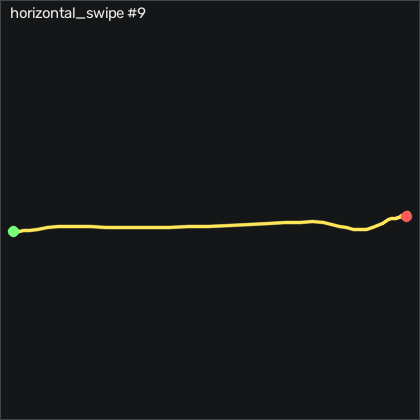

The table this chart was drawn from, first rows:
t_s, ax, ay, az, gx, gy, gz, seq
0.00000, -0.911, 0.263, 0.154, -5.087, -0.2827, -0.8885, 37318
0.01000, -0.906, 0.239, 0.157, -5.056, -0.1917, -0.4925, 37319
0.02000, -0.899, 0.208, 0.167, -4.507, -0.2217, -0.3095, 37320
0.03000, -0.893, 0.182, 0.171, -2.953, -0.03868, -0.6145, 37321
0.04000, -0.896, 0.177, 0.177, -0.3314, 0.7843, -1.04, 37322
0.05100, -0.911, 0.191, 0.181, 2.749, 1.272, -1.986, 37323
0.06000, -0.929, 0.191, 0.148, 5.493, 0.8753, -4.79, 37324
0.07000, -0.938, 0.241, 0.147, 8.694, 0.3273, -4.638, 37325
0.08000, -0.96, 0.288, 0.142, 9.944, -0.4967, -2.779, 37326
0.09100, -0.955, 0.321, 0.126, 8.907, -2.173, -2.017, 37327
0.1, -0.937, 0.32, 0.138, 6.163, -3.423, -1.925, 37328
0.11, -0.918, 0.275, 0.15, 2.627, -3.271, -0.6755, 37329
0.12, -0.902, 0.203, 0.162, 0.1566, -1.991, 2.983, 37330
0.13, -0.909, 0.09800, 0.18, -0.1784, 0.02232, 4.324, 37331
0.14, -0.921, -0.05500, 0.223, 1.438, 1.394, 1.764, 37332
0.15, -0.938, -0.182, 0.259, 5.95, 1.729, -0.2175, 37333
0.16, -0.986, -0.38, 0.336, 12.93, 6.028, 9.966, 37334
0.17, -0.971, -0.511, 0.207, 28.08, -0.5267, 16.46, 37335
0.18, -0.959, -0.472, 0.195, 56.71, -5.375, 8.623, 37336
0.19, -0.941, -0.446, 0.148, 81.56, -10.5, 3.959, 37337
0.2, -0.923, -0.385, 0.128, 102.7, -13.39, -2.993, 37338
0.21, -0.89, -0.333, 0.113, 117.8, -14.06, -4.487, 37339
0.221, -0.863, -0.346, 0.09900, 127.6, -11.65, -2.17, 37340
0.23, -0.872, -0.411, 0.115, 133.7, -5.649, -2.688, 37341
0.24, -0.871, -0.488, 0.09400, 141.6, -0.3137, 2.771, 37342
0.25, -0.853, -0.502, 0.05100, 155, 2.613, 7.891, 37343
0.261, -0.843, -0.46, -0.01900, 173.1, 3.619, 6.184, 37344
0.27, -0.866, -0.39, -0.01700, 191.5, 3.924, -3.998, 37345
0.28, -0.898, -0.333, -0.04200, 206.3, 3.009, -17.99, 37346
0.29, -0.901, -0.248, -0.07500, 219.6, -0.03868, -27.69, 37347
0.3, -0.891, -0.163, -0.157, 232.3, -4.125, -33.21, 37348
0.31, -0.88, -0.04500, -0.267, 245, -7.295, -37.66, 37349
0.32, -0.909, 0.162, -0.368, 257, -7.722, -41.5, 37350
0.33, -0.938, 0.551, -0.416, 267.1, -8.149, -43.82, 37351
0.34, -0.953, 0.728, -0.491, 259.2, -11.75, -34.21, 37352
0.35, -0.958, 0.871, -0.492, 243, -10.31, -22.11, 37353
0.36, -0.906, 1.012, -0.473, 219.1, -12.39, -13.45, 37354
0.37, -0.852, 0.946, -0.435, 187.7, -7.905, -4.487, 37355
0.38, -0.799, 0.846, -0.405, 156.4, -1.869, -3.083, 37356
0.391, -0.828, 0.733, -0.373, 130.1, 8.284, -7.596, 37357
0.4, -0.925, 0.627, -0.33, 110.2, 19.32, -15.31, 37358
0.41, -1.045, 0.561, -0.323, 98.66, 25.6, -18.85, 37359
0.42, -1.153, 0.555, -0.31, 92.2, 25.27, -19.88, 37360
0.431, -1.235, 0.565, -0.297, 87.93, 18.04, -22.17, 37361
0.44, -1.249, 0.592, -0.297, 84.61, 5.479, -21.01, 37362
0.45, -1.201, 0.636, -0.304, 81.71, -8.484, -13.21, 37363
0.46, -1.099, 0.664, -0.312, 76.8, -20.34, -3.022, 37364
0.47, -0.965, 0.659, -0.307, 68.63, -27.36, 6.215, 37365
0.48, -0.857, 0.613, -0.287, 58.27, -28.51, 10.82, 37366
0.49, -0.796, 0.555, -0.256, 48.14, -25.34, 7.678, 37367
0.5, -0.784, 0.508, -0.252, 40.67, -19.4, -0.5835, 37368
0.51, -0.818, 0.499, -0.222, 35.64, -12.54, -7.473, 37369
0.521, -0.866, 0.501, -0.205, 31.01, -6.686, -10, 37370
0.53, -0.908, 0.491, -0.198, 25.77, -3.241, -6.223, 37371
0.54, -0.929, 0.461, -0.185, 20.22, -2.387, -0.4925, 37372
0.55, -0.942, 0.388, -0.166, 14.33, -3.698, 1.185, 37373
0.561, -0.927, 0.307, -0.155, 10.34, -6.381, 1.155, 37374
0.57, -0.898, 0.254, -0.143, 9.517, -8.667, 0.2395, 37375
0.58, -0.882, 0.243, -0.147, 11.8, -9.216, 0.1785, 37376
0.59, -0.883, 0.272, -0.153, 15.19, -8.088, 1.429, 37377
... 23 more rows
